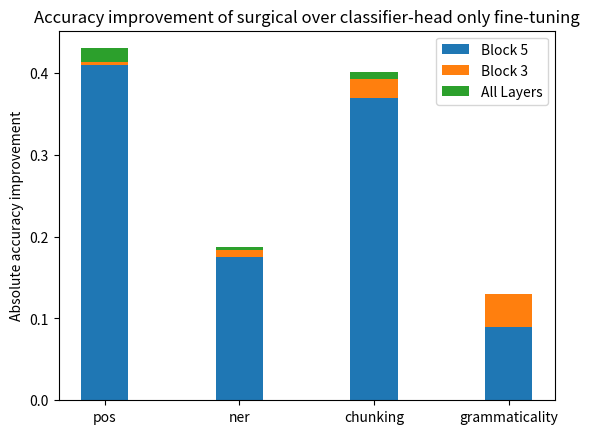

Python code for this plot:
import matplotlib.pyplot as plt
from typing import List


def merge_lists(list2: List[float], list1: List[float], operator: str = "-") -> List[float]:
    assert len(list1) == len(list2)

    result = []
    for i in range(len(list1)):
        if operator == "-":
            result.append(list2[i] - list1[i])
        elif operator == "+":
            result.append(list2[i] + list1[i])
        else:
            raise ValueError(f"Unknown operator: {operator}")

    return result


labels = ["pos", "ner", "chunking", "grammaticality"]


class_head_results = [0.378, 0.681, 0.433, 0.71]
block_5_results = [0.787, 0.856, 0.802, 0.80]
block_3_results = [0.791, 0.864, 0.825, 0.84]
all_layer_results = [0.808, 0.868, 0.834, 0.84]

block_5_deltas = merge_lists(block_5_results, class_head_results, "-")
block_3_deltas = merge_lists(block_3_results, block_5_results, "-")
all_layer_deltas = merge_lists(all_layer_results, block_3_results, "-")

width = 0.35  # the width of the bars: can also be len(x) sequence

fig, ax = plt.subplots()

ax.bar(labels, block_5_deltas, width, label="Block 5")
ax.bar(labels, block_3_deltas, width, bottom=block_5_deltas, label="Block 3")
ax.bar(labels, all_layer_deltas, width, bottom=merge_lists(block_3_deltas, block_5_deltas, "+"), label="All Layers")

ax.set_ylabel("Absolute accuracy improvement")
ax.set_title("Accuracy improvement of surgical over classifier-head only fine-tuning")
ax.legend()

plt.show()
